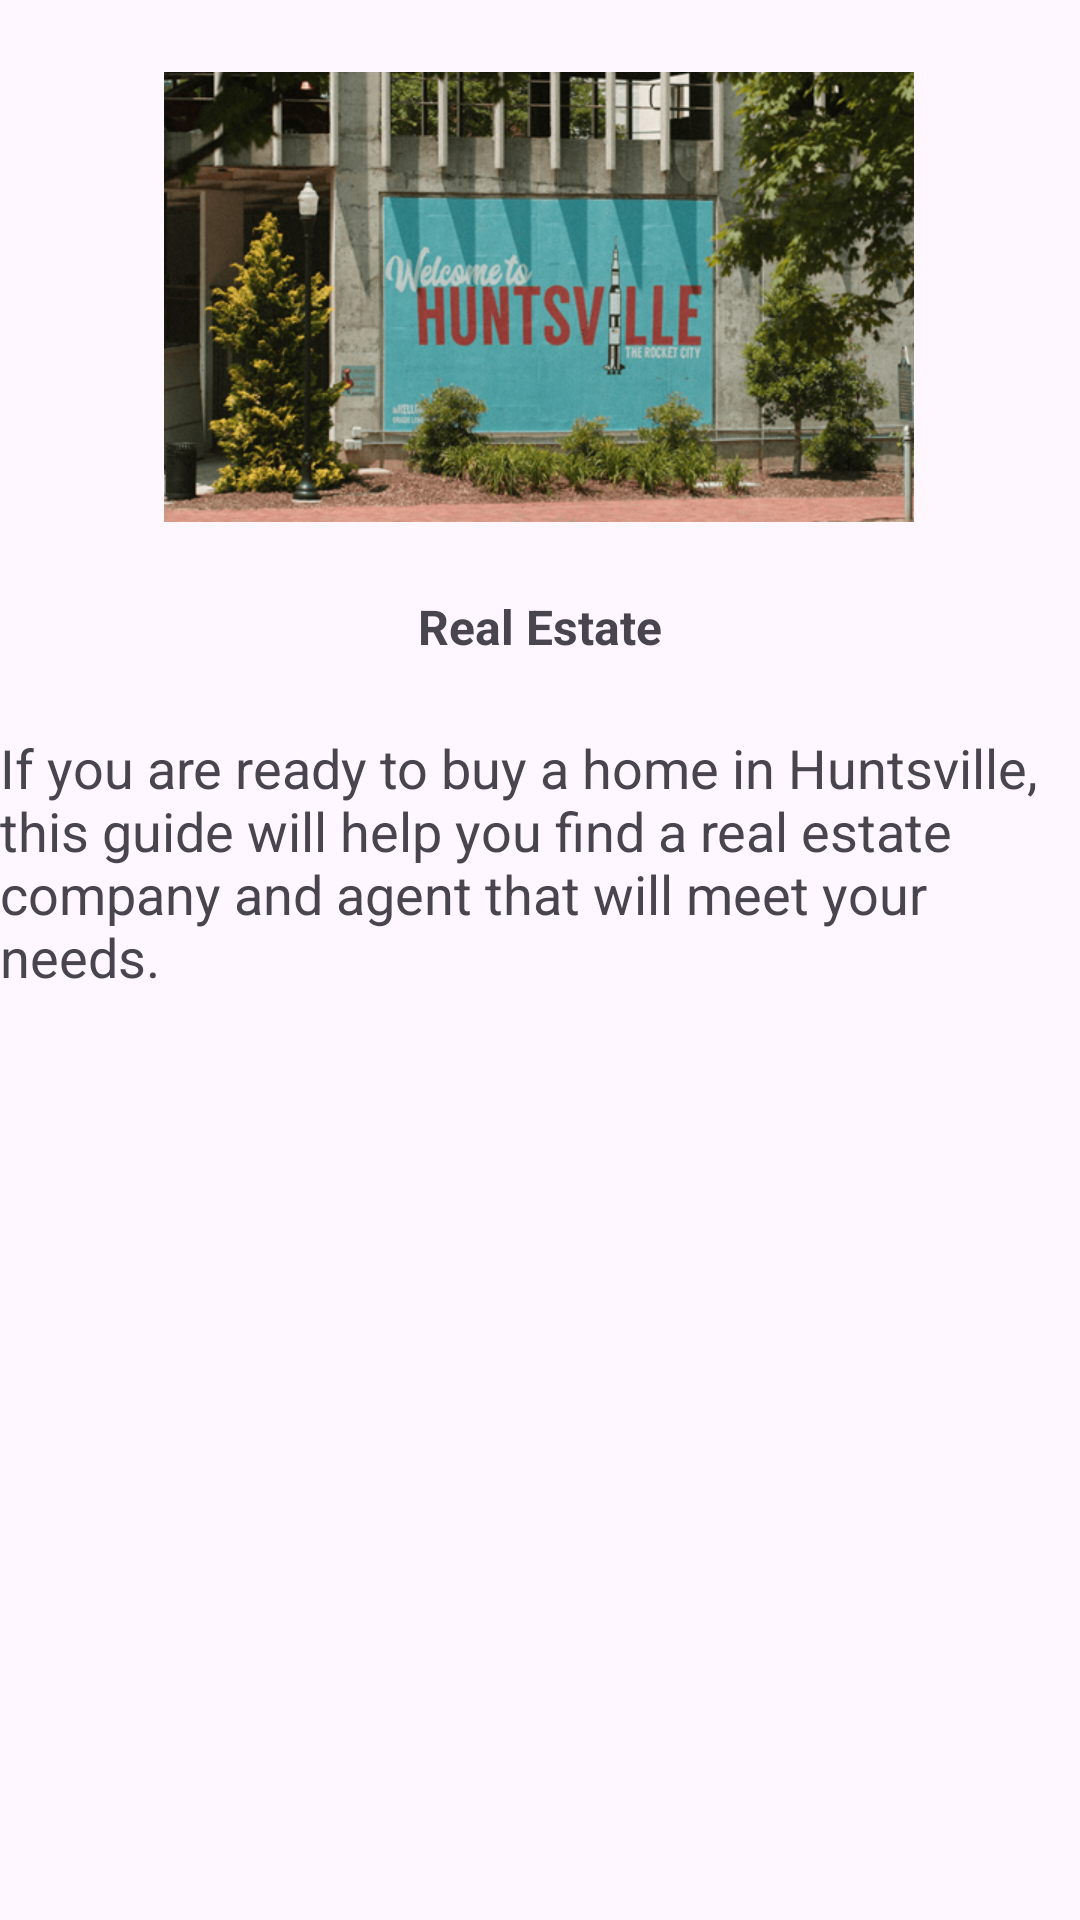

Here is an Android app screen rendered from its layout file. Give the layout XML and the strings, colors and styles it references.
<!-- AndroidManifest.xml: application theme Theme.HuntsvilleNewcomersGuide -->
<!-- res/layout/activity_realestate.xml -->
<?xml version="1.0" encoding="utf-8"?>
<androidx.constraintlayout.widget.ConstraintLayout xmlns:android="http://schemas.android.com/apk/res/android"
    xmlns:app="http://schemas.android.com/apk/res-auto"
    xmlns:tools="http://schemas.android.com/tools"
    android:id="@+id/main"
    android:layout_width="match_parent"
    android:layout_height="match_parent"
    tools:context=".Realestate">

    <ListView
        android:id="@+id/listView"
        android:layout_width="match_parent"
        android:layout_height="450dp"
        app:layout_constraintBottom_toBottomOf="parent"
        app:layout_constraintEnd_toEndOf="parent"
        app:layout_constraintStart_toStartOf="parent"
        tools:ignore="MissingConstraints" />

    <ImageView
        android:id="@+id/imgRealestate"
        android:layout_width="250dp"
        android:layout_height="150dp"
        android:layout_marginTop="24dp"
        android:contentDescription="@string/realestate"
        app:layout_constraintEnd_toEndOf="parent"
        app:layout_constraintHorizontal_bias="0.496"
        app:layout_constraintStart_toStartOf="parent"
        app:layout_constraintTop_toTopOf="parent"
        app:srcCompat="@drawable/realestate" />

    <TextView
        android:id="@+id/textView7"
        android:layout_width="match_parent"
        android:layout_height="wrap_content"
        android:layout_marginTop="24dp"
        android:text="Real Estate"
        android:textAlignment="center"
        android:textSize="16sp"
        android:textStyle="bold"
        app:layout_constraintEnd_toEndOf="parent"
        app:layout_constraintStart_toStartOf="parent"
        app:layout_constraintTop_toBottomOf="@+id/imgRealestate" />

    <TextView
        android:id="@+id/textView16"
        android:layout_width="match_parent"
        android:layout_height="wrap_content"
        android:layout_marginTop="24dp"
        android:text="If you are ready to buy a home in Huntsville, this guide will help you find a real estate company and agent that will meet your needs."
        android:textSize="18sp"
        app:layout_constraintEnd_toEndOf="parent"
        app:layout_constraintHorizontal_bias="0.498"
        app:layout_constraintStart_toStartOf="parent"
        app:layout_constraintTop_toBottomOf="@+id/textView7" />
</androidx.constraintlayout.widget.ConstraintLayout>
<!-- resources referenced by this layout -->
<resources>
  <!-- drawable realestate: png bitmap (drawable, 339949 bytes) -->
  <string name="realestate">Real Estate Company Image</string>
  <style name="Theme.HuntsvilleNewcomersGuide" parent="Base.Theme.HuntsvilleNewcomersGuide" />
  <style name="Base.Theme.HuntsvilleNewcomersGuide" parent="Theme.Material3.DayNight">
          
          
      </style>
</resources>
